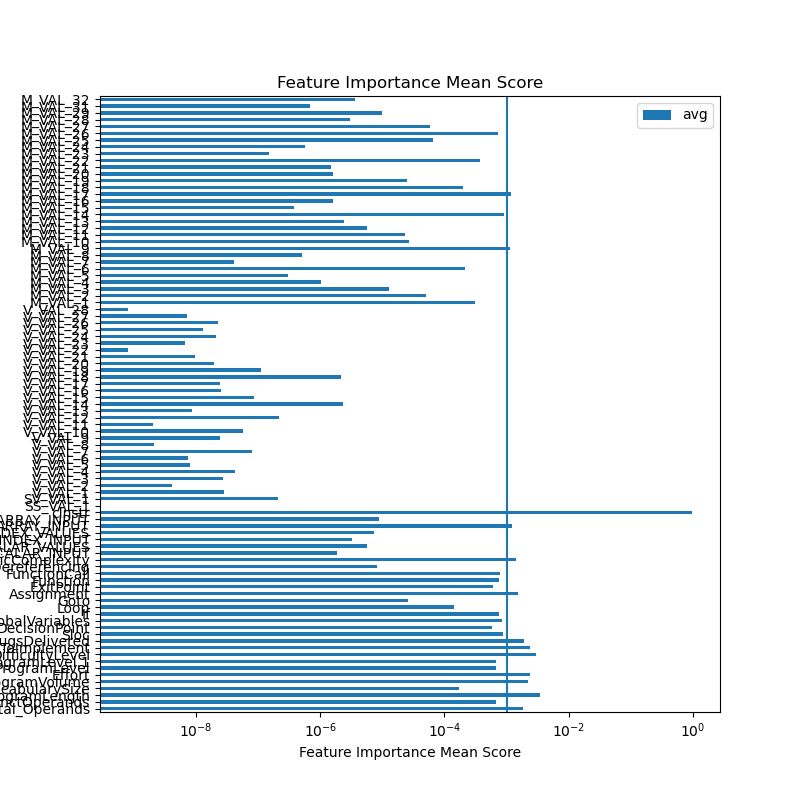

Values plotted in this chart, from the file beside it:
feature	ExtraTreesRegressor	GradientBoostingRegressor	AdaBoostRegressor	RandomForestRegressor	sum	avg
Total_Operands	0.002462	3.406840947217113e-05	0.002081	0.002881	0.007458	0.001865
DistinctOperands	0.0007103	0.00194	0.0	7.776397678619653e-05	0.002728	0.0006821
ProgramLength	0.005597	0.004938	0.0003787	0.002818	0.01373	0.003433
VocabularySize	0.0001857	0.0004055	0.0	0.0001021	0.0006934	0.0001733
ProgramVolume	0.003404	0.002233	0.001076	0.002298	0.009011	0.002253
Effort	0.004053	0.0001818	0.002185	0.002965	0.009385	0.002346
ProgramLevel	0.002627	1.3054826654289906e-05	0.0	4.0232471349652746e-05	0.002681	0.0006702
ProgramLevel.1	0.002627	9.345189903175333e-06	0.0	2.3177111486881516e-05	0.002659	0.0006649
DifficultyLevel	0.00133	0.006167	0.001689	0.002956	0.01214	0.003035
TimeToImplement	0.005109	0.001216	0.0012	0.002153	0.009678	0.00242
BugsDelivered	0.003472	7.63565579108878e-05	0.001388	0.002645	0.00758	0.001895
Sloc	0.003436	2.1849427677046525e-05	0.0	3.938210344443926e-05	0.003497	0.0008742
DecisionPoint	0.002305	1.9363218767822818e-05	0.0	2.3967449489714505e-05	0.002348	0.000587
GlobalVariables	0.003161	8.936322275157367e-05	0.0	0.000106	0.003357	0.0008392
If	0.002969	2.1731481928866726e-05	0.0	8.323670541091891e-06	0.002999	0.0007498
Loop	0.0003954	1.3755126583923378e-05	0.0	0.0001566	0.0005658	0.0001414
Goto	9.719560690719154e-05	0.0	0.0	4.740636221796293e-06	0.0001019	2.5484060782246957e-05
Assignment	0.005998	4.843927851075201e-07	0.0	2.0560991956568887e-05	0.006019	0.001505
ExitPoint	0.00241	3.1038675404969166e-06	0.0	9.364046361260094e-06	0.002422	0.0006056
Function	0.003037	6.147698740268426e-06	0.0	1.1873504516757896e-05	0.003055	0.0007637
FunctionCall	0.003107	7.355419693971769e-06	0.0	1.2201534136324196e-05	0.003126	0.0007815
PointerDereferencing	3.1802589888340124e-05	7.569622375069305e-07	0.0	4.3263433550266925e-07	3.299218646134972e-05	8.24804661533743e-06
CyclomaticComplexity	0.005669	1.0595007494066074e-06	0.0	2.9785025648648516e-05	0.0057	0.001425
SCALAR_INPUT	7.332951377211505e-06	0.0	0.0	1.4413264973517566e-09	7.334392703708856e-06	1.833598175927214e-06
RANGE_SCALAR_VALUES	2.25967180327066e-05	0.0	0.0	5.264501009506393e-10	2.259724448280755e-05	5.649311120701888e-06
SCALAR_INDEX_INPUT	1.2119318698488446e-05	1.0067457248556442e-08	0.0	6.560822861080697e-07	1.2785468441845071e-05	3.196367110461268e-06
RANGE_SCALAR_INDEX_VALUES	2.85970529422581e-05	3.2095586144218224e-08	0.0	3.7799441794798296e-07	2.90071429463503e-05	7.251785736587575e-06
ARRAY_INPUT	0.004624	0.0003201	0.0	2.5283844183222175e-05	0.004969	0.001242
RANGE_ARRAY_INPUT	2.928918695985051e-05	5.424653996202425e-06	0.0	1.538042657180246e-07	3.486764522177096e-05	8.71691130544274e-06
cInstr	0.9178	0.9797	0.9868	0.9782	3.862	0.9656
SS_VAL_1	0.0	0.0	0.0	0.0	0.0	0.0
SV_VAL_1	8.472627847026369e-07	0.0	0.0	2.4666157336967683e-09	8.497294004363337e-07	2.1243235010908342e-07
V_VAL_1	9.825334448015609e-08	0.0	0.0	1.331919452943561e-08	1.1157253900959169e-07	2.7893134752397923e-08
V_VAL_2	3.3392979254112845e-09	0.0	0.0	1.2739507249522792e-08	1.6078805174934077e-08	4.019701293733519e-09
V_VAL_3	4.171619781342541e-09	0.0	0.0	1.0453697036641873e-07	1.0870859014776126e-07	2.7177147536940316e-08
V_VAL_4	6.83475527484949e-08	5.279436448595309e-09	0.0	9.365791925759262e-08	1.6728490845468283e-07	4.182122711367071e-08
V_VAL_5	9.932172942519669e-09	0.0	0.0	2.2032787607671926e-08	3.19649605501916e-08	7.9912401375479e-09
V_VAL_6	1.8334190443809492e-08	0.0	0.0	1.0917844996129707e-08	2.92520354399392e-08	7.3130088599848e-09
V_VAL_7	1.0112081100997434e-07	0.0	0.0	2.2131525483190908e-07	3.2243606584188345e-07	8.060901646047086e-08
V_VAL_8	3.903786612145868e-09	1.260959865936752e-09	0.0	3.289674846424132e-09	8.454421324506752e-09	2.113605331126688e-09
V_VAL_9	1.0294343807011945e-08	0.0	0.0	8.5600800313002e-08	9.589514412001395e-08	2.3973786030003487e-08
V_VAL_10	6.818445317898469e-08	1.1694155157059513e-07	0.0	3.966886595278546e-08	2.2479487070236528e-07	5.619871767559132e-08
V_VAL_11	1.510146688982473e-09	0.0	0.0	6.5877330308221055e-09	8.097879719804579e-09	2.0244699299511447e-09
V_VAL_12	7.839523749373753e-07	0.0	0.0	9.486853314115913e-08	8.788209080785344e-07	2.197052270196336e-07
V_VAL_13	9.132746729426596e-09	0.0	0.0	2.461184032685818e-08	3.3744587056284776e-08	8.436146764071194e-09
V_VAL_14	1.2268156833715737e-06	0.0	0.0	7.906510217328687e-06	9.13332590070026e-06	2.283331475175065e-06
V_VAL_15	9.075651174466048e-08	0.0	0.0	2.500121989650513e-07	3.407687107097118e-07	8.519217767742795e-08
V_VAL_16	6.12179438398485e-09	0.0	0.0	9.356340256768875e-08	9.96851969516736e-08	2.49212992379184e-08
V_VAL_17	5.9071250388355084e-08	2.1167110724523252e-08	0.0	1.6203573715965187e-08	9.644193482884352e-08	2.411048370721088e-08
V_VAL_18	5.7900377881921874e-06	2.8979442978145622e-06	0.0	4.6344592238387746e-08	8.734326678245137e-06	2.1835816695612843e-06
V_VAL_19	8.14507680412505e-08	0.0	0.0	3.648009791979661e-07	4.462517472392166e-07	1.1156293680980415e-07
V_VAL_20	4.282854715062988e-09	1.751346258558327e-09	0.0	7.14025666939364e-08	7.743676766755771e-08	1.9359191916889428e-08
V_VAL_21	3.738363181363302e-08	0.0	0.0	8.338323426349412e-10	3.8217464156267963e-08	9.554366039066991e-09
V_VAL_22	1.199318853646301e-09	0.0	0.0	2.0323316262291584e-09	3.2316504798754594e-09	8.079126199688649e-10
V_VAL_23	2.5530630334601734e-08	0.0	0.0	1.3827508213246687e-09	2.6913381155926404e-08	6.728345288981601e-09
V_VAL_24	1.3725137004952507e-08	6.782645774674266e-08	0.0	7.009884188749707e-10	8.225258317057013e-08	2.0563145792642533e-08
V_VAL_25	2.4379541942906224e-08	2.5461495777217816e-08	0.0	1.1398967371305726e-09	5.0980934457254614e-08	1.2745233614313653e-08
V_VAL_26	3.133056658708299e-08	5.2617875174265096e-08	0.0	6.1803983165362985e-09	9.012884007788439e-08	2.2532210019471097e-08
V_VAL_27	8.658197834886495e-09	1.9017129043595392e-08	0.0	9.167052989880094e-10	2.8592032177469896e-08	7.148008044367474e-09
V_VAL_28	2.329556457331468e-09	0.0	0.0	8.92369894678025e-10	3.221926352009493e-09	8.054815880023732e-10
... 31 more rows
